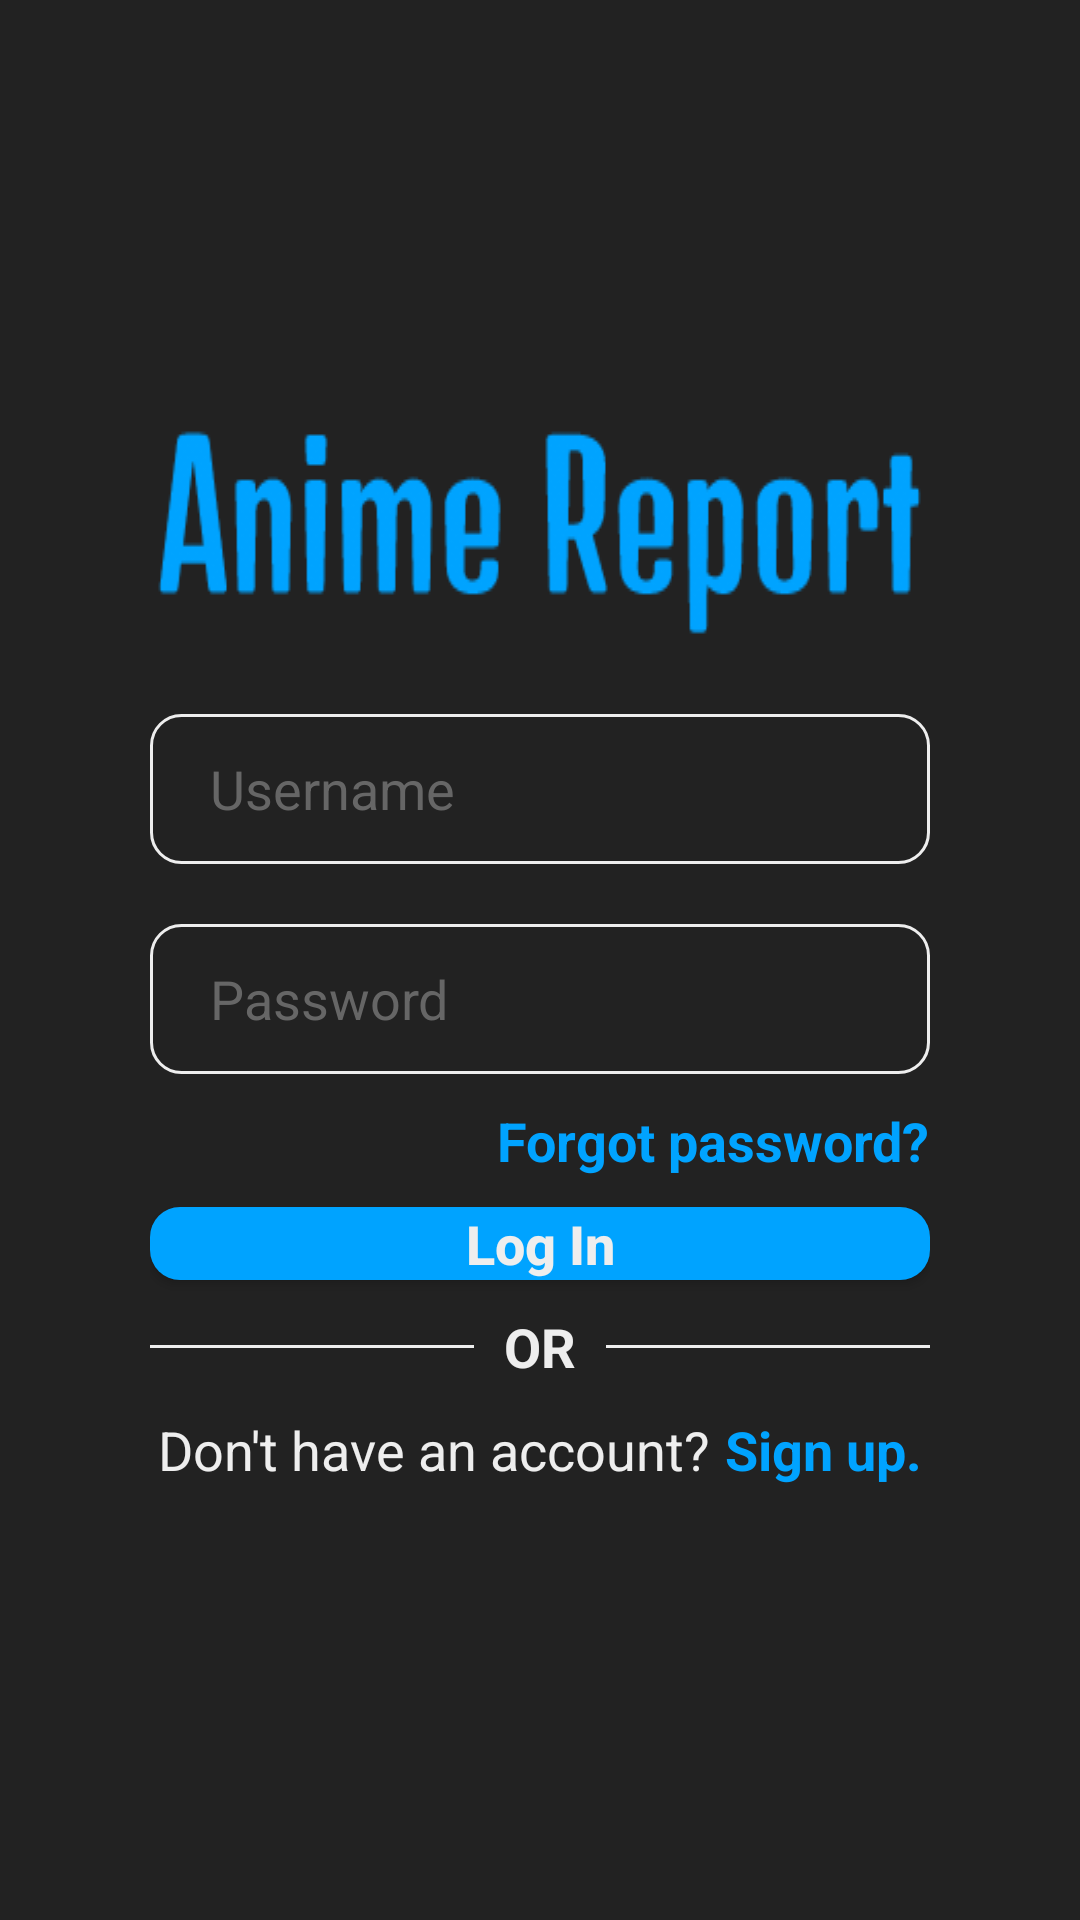

Here is an Android app screen rendered from its layout file. Give the layout XML and the strings, colors and styles it references.
<!-- AndroidManifest.xml: application theme Theme.MyAnimeReport -->
<!-- res/layout/activity_login.xml -->
<?xml version="1.0" encoding="utf-8"?>
<RelativeLayout xmlns:android="http://schemas.android.com/apk/res/android"
    android:layout_width="match_parent"
    android:layout_height="match_parent"
    xmlns:app="http://schemas.android.com/apk/res-auto"
    android:paddingTop="100dp"
    android:paddingHorizontal="50dp"
    android:background="@color/dark_gray"
    android:clickable="true"
    android:focusableInTouchMode="true">

    <ImageView
        android:id="@+id/ivLogo"
        android:layout_width="wrap_content"
        android:layout_height="wrap_content"
        android:layout_marginStart="-100dp"
        android:layout_centerHorizontal="true"
        android:background="@drawable/logo" />

    <EditText
        android:id="@+id/etUsername"
        android:layout_width="match_parent"
        android:layout_height="wrap_content"
        android:layout_below="@id/ivLogo"
        android:background="@drawable/white_border_rounded_bg"
        android:layout_marginVertical="10dp"
        android:minHeight="50dp"
        android:textSize="18sp"
        android:textColor="@color/white"
        android:hint="@string/username"
        android:textColorHint="@color/light_gray"
        android:textCursorDrawable="@null" />

    <EditText
        android:id="@+id/etPassword"
        android:layout_width="match_parent"
        android:layout_height="wrap_content"
        android:layout_below="@id/etUsername"
        android:background="@drawable/white_border_rounded_bg"
        android:layout_marginVertical="10dp"
        android:minHeight="50dp"
        android:inputType="textPassword"
        android:textSize="18sp"
        android:textColor="@color/white"
        android:hint="@string/password"
        android:textColorHint="@color/light_gray"
        android:drawableEnd="@drawable/ic_baseline_visibility_off_24"
        android:drawableTint="@color/white"
        android:textCursorDrawable="@null" />

    <TextView
        android:id="@+id/tvForgotPassword"
        android:layout_width="wrap_content"
        android:layout_height="wrap_content"
        android:layout_below="@id/etPassword"
        android:layout_alignParentEnd="true"
        android:text="@string/forgot_password"
        android:textSize="18sp"
        android:textStyle="bold"
        android:textColor="@color/theme" />

    <Button
        android:id="@+id/btnLogin"
        android:layout_width="match_parent"
        android:layout_height="wrap_content"
        android:layout_below="@id/tvForgotPassword"
        android:layout_marginVertical="10dp"
        android:minHeight="0dp"
        android:background="@drawable/theme_rounded_bg"
        android:text="@string/log_in"
        android:textSize="18sp"
        android:textColor="@color/white"
        android:textAllCaps="false"
        android:textStyle="bold"
        android:letterSpacing="0"
        android:onClick="logInOnClick"
        app:backgroundTint="@null" />

    <RelativeLayout
        android:id="@+id/rlOr"
        android:layout_width="match_parent"
        android:layout_height="wrap_content"
        android:layout_below="@id/btnLogin">

        <TextView
            android:id="@+id/tvOr"
            android:layout_width="wrap_content"
            android:layout_height="wrap_content"
            android:layout_centerHorizontal="true"
            android:text="@string/or"
            android:textSize="18sp"
            android:textColor="@color/white"
            android:textStyle="bold" />

        <View
            android:layout_width="match_parent"
            android:layout_height="1dp"
            android:layout_toStartOf="@id/tvOr"
            android:layout_centerVertical="true"
            android:layout_marginEnd="10dp"
            android:background="@color/white" />

        <View
            android:layout_width="match_parent"
            android:layout_height="1dp"
            android:layout_toEndOf="@id/tvOr"
            android:layout_centerVertical="true"
            android:layout_marginStart="10dp"
            android:background="@color/white" />
    </RelativeLayout>

    <LinearLayout
        android:id="@+id/llSignup"
        android:layout_width="wrap_content"
        android:layout_height="wrap_content"
        android:layout_below="@id/rlOr"
        android:layout_marginVertical="10dp"
        android:layout_centerHorizontal="true"
        android:orientation="horizontal">

        <TextView
            android:layout_width="wrap_content"
            android:layout_height="wrap_content"
            android:text="@string/don_t_have_an_account"
            android:textSize="18sp"
            android:textColor="@color/white" />

        <TextView
            android:layout_width="wrap_content"
            android:layout_height="wrap_content"
            android:layout_marginStart="5dp"
            android:text="@string/sign_up_period"
            android:textSize="18sp"
            android:textStyle="bold"
            android:textColor="@color/theme"
            android:onClick="signUpOnClick" />
    </LinearLayout>
</RelativeLayout>
<!-- resources referenced by this layout -->
<resources>
  <color name="dark_gray">#FF222222</color>
  <color name="light_gray">#FF666666</color>
  <color name="theme">#FF00A3FF</color>
  <color name="white">#FFEEEEEE</color>
  <!-- drawable logo: png bitmap (drawable, 8100 bytes) -->
  <!-- drawable theme_rounded_bg (drawable) -->
  <?xml version="1.0" encoding="utf-8"?>
  <ripple xmlns:android="http://schemas.android.com/apk/res/android" android:color="@color/theme_dark">
      <item>
          <shape>
              <solid android:color="@color/theme" />
              <corners android:radius="10dp" />
          </shape>
      </item>
  </ripple>
  <!-- drawable white_border_rounded_bg (drawable) -->
  <?xml version="1.0" encoding="utf-8"?>
  <shape xmlns:android="http://schemas.android.com/apk/res/android">
      <stroke android:width="1dp" android:color="@color/white" />
      <corners android:radius="10dp" />
      <padding android:left="20dp" android:top="10dp" android:right="20dp" android:bottom="10dp" />
  </shape>
  <string name="don_t_have_an_account">Don\'t have an account?</string>
  <string name="forgot_password">Forgot password?</string>
  <string name="log_in">Log In</string>
  <string name="or">OR</string>
  <string name="password">Password</string>
  <string name="sign_up_period">Sign up.</string>
  <string name="username">Username</string>
  <style name="Theme.MyAnimeReport" parent="Theme.MaterialComponents.DayNight.NoActionBar">
          
          <item name="colorPrimary">@color/purple_500</item>
          <item name="colorPrimaryVariant">@color/purple_700</item>
          <item name="colorOnPrimary">@color/white</item>
          
          <item name="colorSecondary">@color/teal_200</item>
          <item name="colorSecondaryVariant">@color/teal_700</item>
          <item name="colorOnSecondary">@color/black</item>
          
          <item name="android:statusBarColor" tools:targetApi="l">?attr/colorPrimaryVariant</item>
          
          <item name="android:colorControlNormal">@color/white</item>
          <item name="android:textColorPrimary">@color/white</item>
      </style>
  <color name="purple_500">#FF6200EE</color>
  <color name="purple_700">#FF3700B3</color>
  <color name="teal_200">#FF03DAC5</color>
  <color name="teal_700">#FF018786</color>
  <color name="black">#FF000000</color>
</resources>
